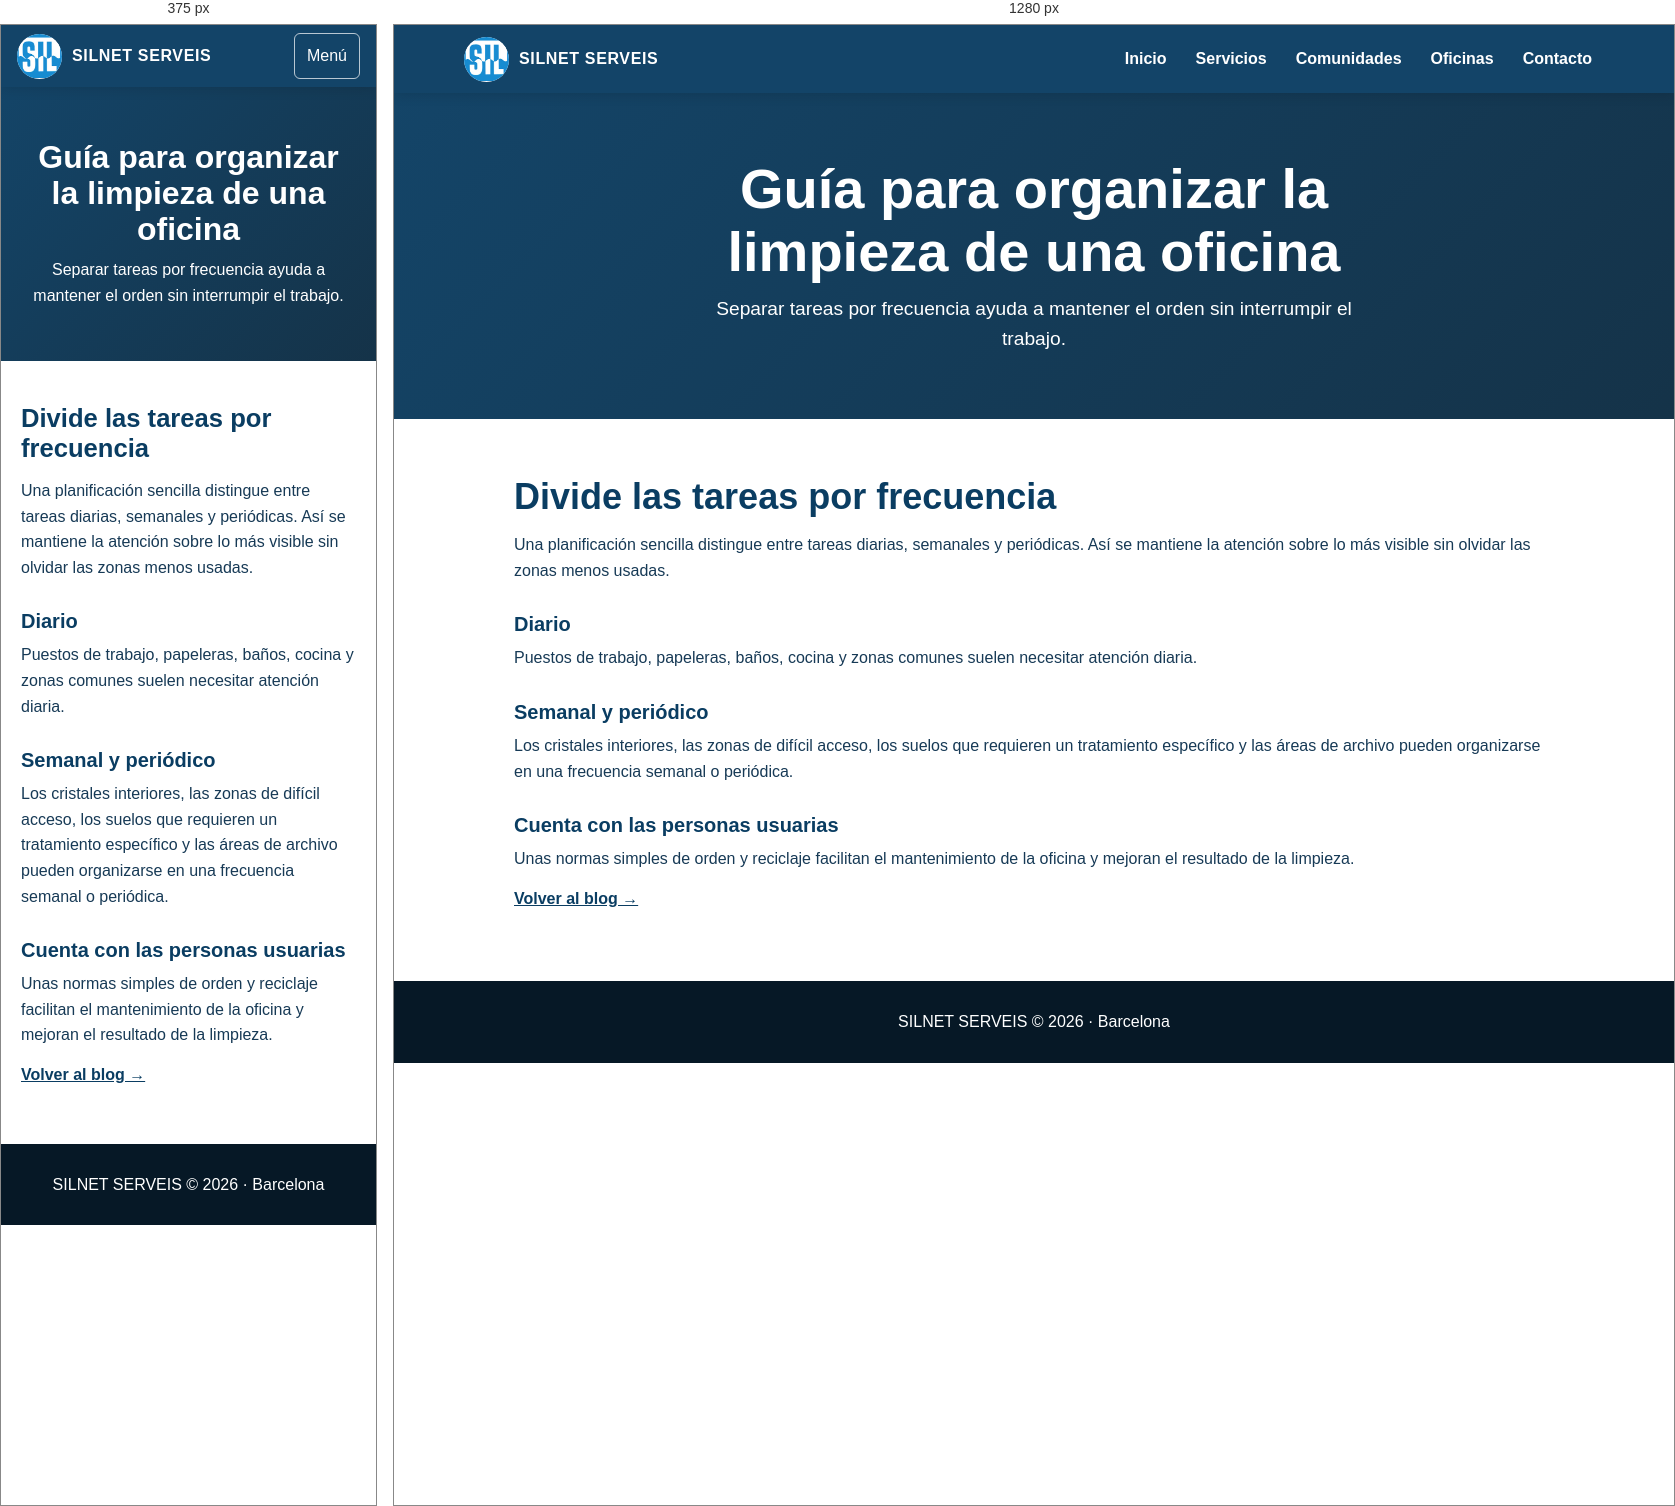
Rendered at 375 px and 1280 px, left to right.

<!-- file: blog-guia-limpieza-oficinas.html -->
<!doctype html><html lang="es"><head><meta charset="utf-8"><meta name="viewport" content="width=device-width, initial-scale=1"><title>Guía para organizar la limpieza de una oficina | Silnet Serveis</title><meta name="description" content="Guía práctica para organizar las tareas y frecuencias de limpieza en una oficina."><link rel="canonical" href="https://www.silnetserveis.com/blog-guia-limpieza-oficinas.html"><link rel="stylesheet" href="style.css"><script src="script.js" defer></script></head><body><header class="site-header"><nav class="nav-container" aria-label="Navegación principal"><a class="brand" href="index.html"><img class="logo" src="images/logo.jpg" alt=""><span>SILNET SERVEIS</span></a><button class="menu-toggle" type="button" aria-controls="menu-principal" aria-expanded="false">Menú</button><div class="nav-links" id="menu-principal"><a href="index.html">Inicio</a><a href="servicios.html">Servicios</a><a href="comunidades.html">Comunidades</a><a href="oficinas.html">Oficinas</a><a href="contacto.html">Contacto</a></div></nav></header><main><section class="hero"><div class="hero-inner"><h1>Guía para organizar la limpieza de una oficina</h1><p>Separar tareas por frecuencia ayuda a mantener el orden sin interrumpir el trabajo.</p></div></section><article class="section"><h2>Divide las tareas por frecuencia</h2><p>Una planificación sencilla distingue entre tareas diarias, semanales y periódicas. Así se mantiene la atención sobre lo más visible sin olvidar las zonas menos usadas.</p><h3>Diario</h3><p>Puestos de trabajo, papeleras, baños, cocina y zonas comunes suelen necesitar atención diaria.</p><h3>Semanal y periódico</h3><p>Los cristales interiores, las zonas de difícil acceso, los suelos que requieren un tratamiento específico y las áreas de archivo pueden organizarse en una frecuencia semanal o periódica.</p><h3>Cuenta con las personas usuarias</h3><p>Unas normas simples de orden y reciclaje facilitan el mantenimiento de la oficina y mejoran el resultado de la limpieza.</p><p><a class="text-link" href="blog.html">Volver al blog →</a></p></article></main><footer class="site-footer"><p>SILNET SERVEIS © 2026 · Barcelona</p></footer></body></html>


/* @media block from style.css */
@media (max-width:760px) { .nav-container { flex-wrap:wrap; min-height:62px; padding:8px 16px; } .menu-toggle { display:block; margin-left:auto; } .nav-links { display:none; width:100%; padding:4px 0 8px; flex-direction:column; align-items:stretch; } .nav-links.is-open { display:flex; } .nav-links a { padding:.7rem .75rem; } .nav-dropdown { display:flex; flex-wrap:wrap; } .nav-dropdown > a { flex:1; } .services-toggle { padding:.7rem .75rem; } .services-submenu { position:static; width:100%; min-width:0; box-shadow:none; border-radius:0; background:rgba(255,255,255,.1); } .services-submenu a { color:#fff; padding-left:1.4rem; white-space:normal; } .services-submenu a:hover { color:#fff; background:rgba(255,255,255,.16); } .nav-dropdown:hover .services-submenu { display:none; } .services-submenu.is-open { display:block; } .hero { padding:52px 20px; } .section { padding:42px 20px; } .split, .contact-grid { grid-template-columns:1fr; gap:28px; } .split--reverse > :first-child { order:initial; } .cards { grid-template-columns:1fr; } .contact-details { grid-template-columns:1fr; } .whatsapp-float { width:54px; height:54px; right:14px; bottom:14px; } }